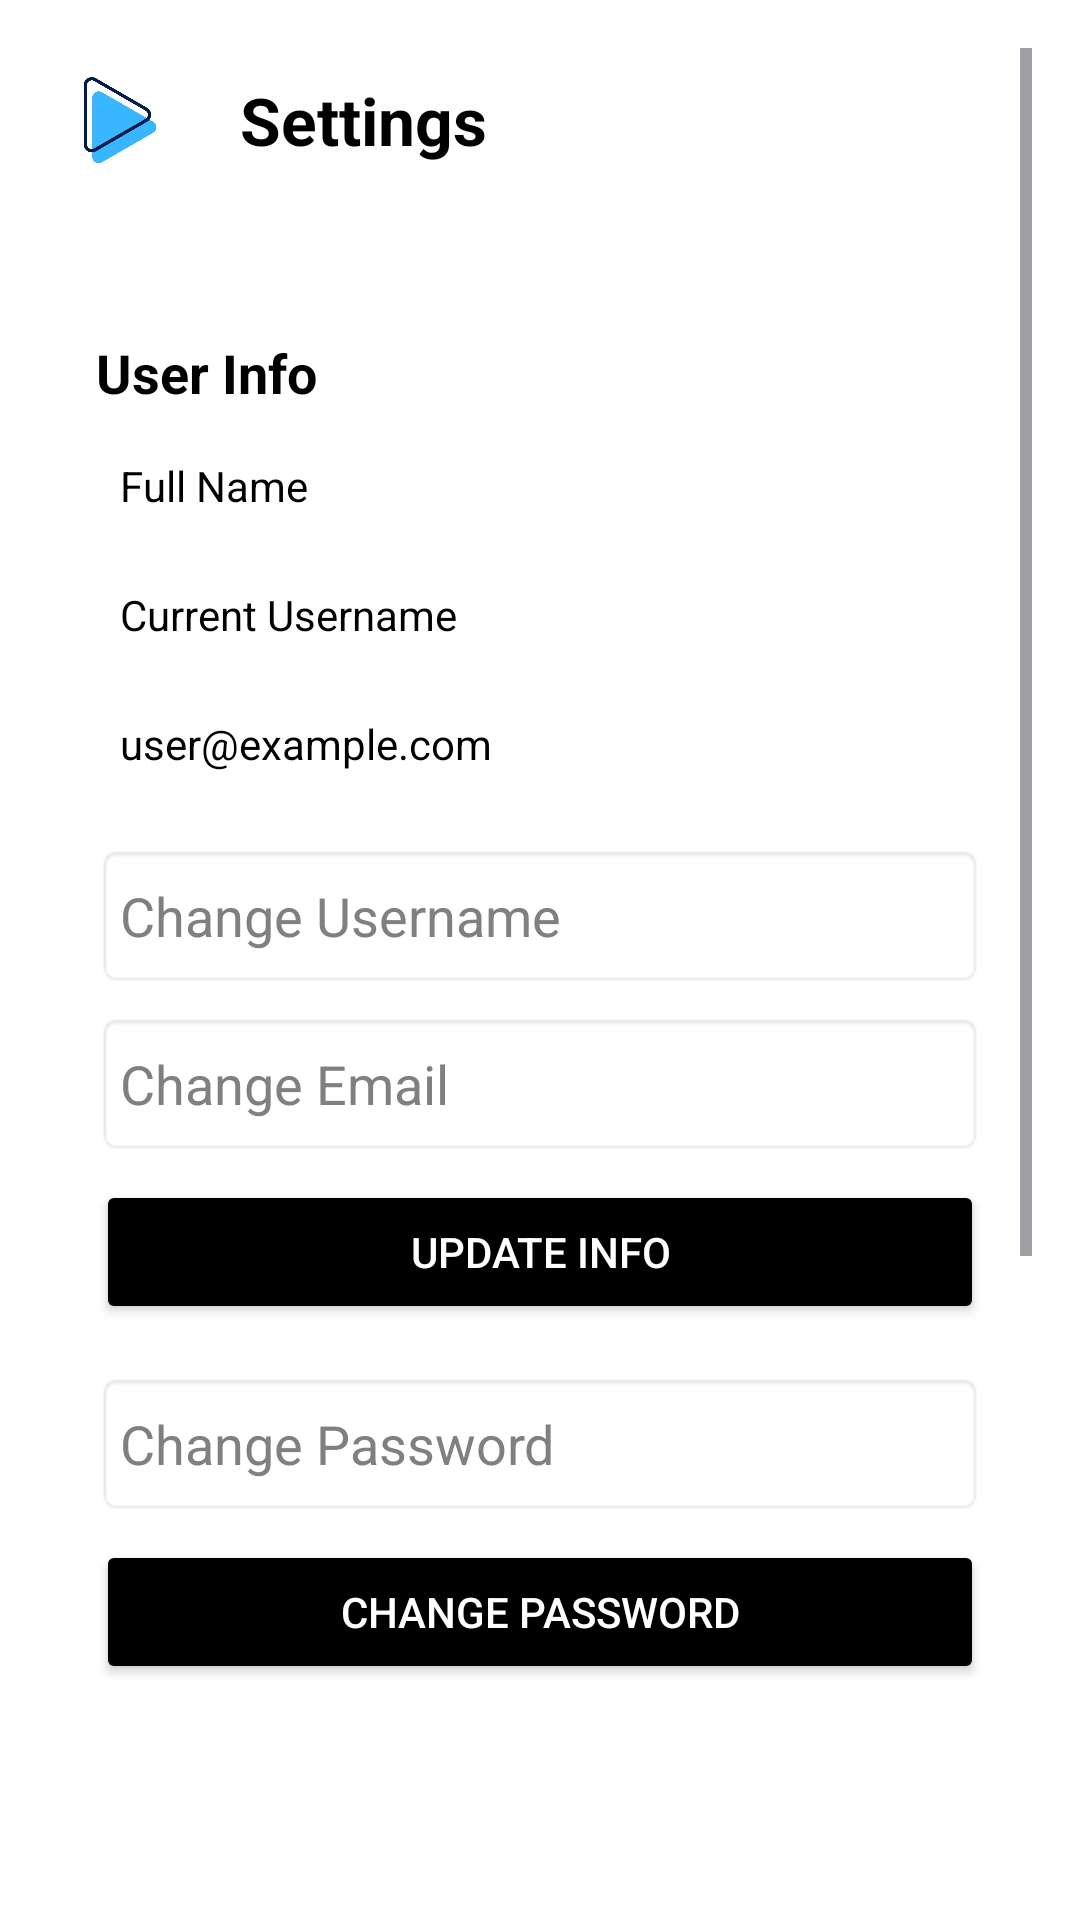

Write the Android layout XML for this screen, with the resource values it uses.
<!-- AndroidManifest.xml: application theme Theme.Kino -->
<!-- res/layout/activity_settings.xml -->
<?xml version="1.0" encoding="utf-8"?>
<ScrollView xmlns:android="http://schemas.android.com/apk/res/android"
    xmlns:tools="http://schemas.android.com/tools"
    android:id="@+id/main"
    android:layout_width="match_parent"
    android:layout_height="match_parent"
    android:background="@android:color/white"
    android:padding="16dp"
    tools:context=".Settings">

    <LinearLayout
        android:layout_width="match_parent"
        android:layout_height="wrap_content"
        android:orientation="vertical">

        
        <LinearLayout
            android:layout_width="match_parent"
            android:layout_height="wrap_content"
            android:orientation="horizontal"
            android:gravity="center_vertical"
            android:paddingBottom="16dp">

            <ImageView
                android:id="@+id/logo_button"
                android:layout_width="48dp"
                android:layout_height="48dp"
                android:src="@drawable/logo2"
                android:contentDescription="@string/app_name"
                android:clickable="true"
                android:focusable="true"
                android:background="?attr/selectableItemBackgroundBorderless"
                android:padding="4dp" />

            <TextView
                android:layout_width="wrap_content"
                android:layout_height="wrap_content"
                android:text="Settings"
                android:textSize="22sp"
                android:textStyle="bold"
                android:paddingStart="16dp" />
        </LinearLayout>

        

        
        <LinearLayout
            android:layout_width="match_parent"
            android:layout_height="wrap_content"
            android:layout_marginTop="16dp"
            android:background="@drawable/section_background"
            android:orientation="vertical"
            android:padding="16dp">

            <TextView
                android:layout_width="wrap_content"
                android:layout_height="wrap_content"
                android:paddingBottom="8dp"
                android:text="User Info"
                android:textSize="18sp"
                android:textStyle="bold" />

            
            <TextView
                android:id="@+id/textFullName"
                android:layout_width="match_parent"
                android:layout_height="wrap_content"
                android:layout_marginBottom="8dp"
                android:padding="8dp"
                android:text="Full Name"
                android:textColor="@android:color/black" />

            
            <TextView
                android:id="@+id/textUsername"
                android:layout_width="match_parent"
                android:layout_height="wrap_content"
                android:layout_marginBottom="8dp"
                android:padding="8dp"
                android:text="Current Username"
                android:textColor="@android:color/black" />

            

            
            <TextView
                android:id="@+id/textEmail"
                android:layout_width="match_parent"
                android:layout_height="wrap_content"
                android:layout_marginBottom="16dp"
                android:padding="8dp"
                android:text="user@example.com"
                android:textColor="@android:color/black" />

            <EditText
                android:id="@+id/editUsername"
                android:layout_width="match_parent"
                android:layout_height="48dp"
                android:layout_marginBottom="8dp"
                android:background="@android:drawable/editbox_background"
                android:hint="Change Username"
                android:padding="8dp" />

            <EditText
                android:id="@+id/editEmail"
                android:layout_width="match_parent"
                android:layout_height="48dp"
                android:layout_marginBottom="8dp"
                android:background="@android:drawable/editbox_background"
                android:hint="Change Email"
                android:padding="8dp" />

            <Button
                android:id="@+id/btnUpdateUserInfo"
                android:layout_width="match_parent"
                android:layout_height="48dp"
                android:layout_marginBottom="16dp"
                android:backgroundTint="@color/black"
                android:text="Update Info"
                android:textColor="@color/white" />

            <EditText
                android:id="@+id/editPassword"
                android:layout_width="match_parent"
                android:layout_height="48dp"
                android:layout_marginBottom="8dp"
                android:background="@android:drawable/editbox_background"
                android:hint="Change Password"
                android:inputType="textPassword"
                android:padding="8dp" />

            <Button
                android:id="@+id/btnChangePassword"
                android:layout_width="match_parent"
                android:layout_height="48dp"
                android:layout_marginBottom="16dp"
                android:backgroundTint="@color/black"
                android:text="Change Password"
                android:textColor="@color/white" />
        </LinearLayout>

        <LinearLayout
            android:layout_width="match_parent"
            android:layout_height="wrap_content"
            android:orientation="vertical"
            android:padding="16dp"
            android:background="@drawable/section_background"
            android:layout_marginTop="16dp">

            <TextView
                android:layout_width="wrap_content"
                android:layout_height="wrap_content"
                android:text="Preferences"
                android:textSize="18sp"
                android:textStyle="bold"
                android:paddingBottom="8dp" />

            <Switch
                android:id="@+id/switchDarkMode"
                android:layout_width="match_parent"
                android:layout_height="wrap_content"
                android:text="Dark Mode"
                android:padding="8dp"
                android:layout_marginBottom="8dp" />

            <Switch
                android:id="@+id/switchNotifications"
                android:layout_width="match_parent"
                android:layout_height="wrap_content"
                android:text="Enable Notifications"
                android:padding="8dp"
                android:layout_marginBottom="8dp" />

            <TextView
                android:layout_width="wrap_content"
                android:layout_height="wrap_content"
                android:text="Select Application Language"
                android:paddingTop="8dp"
                android:paddingBottom="4dp" />

            <Spinner
                android:id="@+id/spinnerLanguage"
                android:layout_width="match_parent"
                android:layout_height="48dp"
                android:layout_marginBottom="8dp" />
        </LinearLayout>

        
        <Button
            android:id="@+id/btnClearData"
            android:layout_width="match_parent"
            android:layout_height="48dp"
            android:text="Clear App Data"
            android:backgroundTint="@color/black"
            android:textColor="@color/white"
            android:layout_marginTop="16dp" />

        <Button
            android:id="@+id/btnLogout"
            android:layout_width="match_parent"
            android:layout_height="48dp"
            android:text="Logout"
            android:backgroundTint="@color/blue"
            android:textColor="@color/white"
            android:layout_marginTop="8dp" />

    </LinearLayout>
</ScrollView>
<!-- resources referenced by this layout -->
<resources>
  <color name="black">#FF000000</color>
  <color name="blue">#03A9F4</color>
  <color name="white">#FFFFFFFF</color>
  <!-- drawable logo2: png bitmap (drawable, 71288 bytes) -->
  <string name="app_name">Kino</string>
  <style name="Theme.Kino" parent="Base.Theme.Kino" />
  <style name="Base.Theme.Kino" parent="Theme.Material3.DayNight.NoActionBar">
          <item name="colorPrimary">@color/white</item>
          <item name="colorOnPrimary">@color/black</item> 
  
          
          <item name="colorSecondary">@color/blue</item>
          <item name="colorOnSecondary">@color/white</item> 
  
          
          <item name="android:windowBackground">@color/white</item>
  
          
          <item name="android:textColor">@color/black</item> 
          <item name="android:textColorHint">#808080</item> 
  
          
          <item name="android:statusBarColor">@color/white</item>
          <item name="android:windowLightStatusBar">true</item> 
      </style>
</resources>
